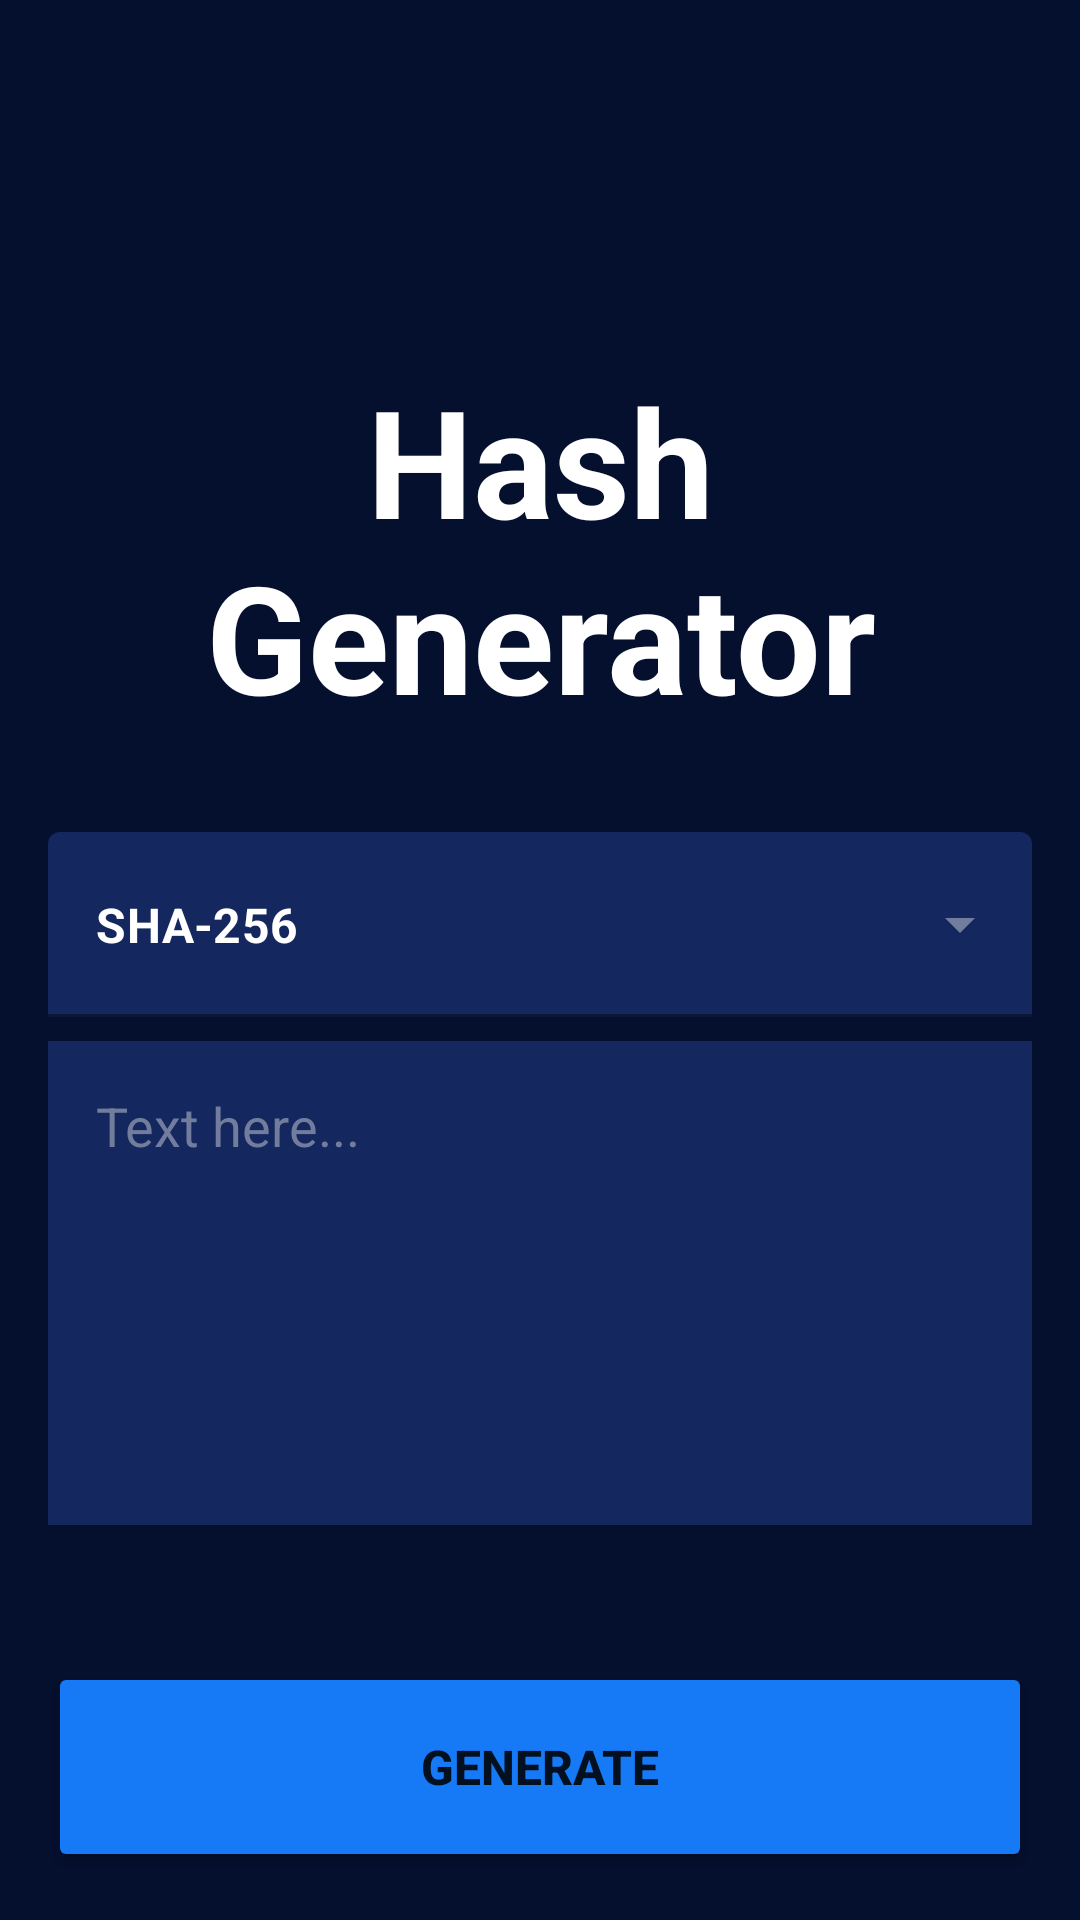

Here is an Android app screen rendered from its layout file. Give the layout XML and the strings, colors and styles it references.
<!-- AndroidManifest.xml: application theme SplashScreenStyle -->
<!-- res/layout/fragment_home.xml -->
<?xml version="1.0" encoding="utf-8"?>
<layout xmlns:app="http://schemas.android.com/apk/res-auto"
    xmlns:android="http://schemas.android.com/apk/res/android"
    xmlns:tools="http://schemas.android.com/tools">

    <data>

    </data>

    <androidx.constraintlayout.widget.ConstraintLayout
        android:id="@+id/root_layout"
        android:background="@color/dark"
        android:layout_width="match_parent"
        android:layout_height="match_parent"
        tools:context=".HomeFrag">


        <TextView
            android:id="@+id/title_txt"
            android:layout_width="0dp"
            android:layout_height="wrap_content"
            android:layout_marginStart="60dp"
            android:layout_marginLeft="60dp"
            android:layout_marginTop="120dp"
            android:layout_marginEnd="60dp"
            android:layout_marginRight="60dp"
            android:text="@string/hash_generator"
            android:gravity="center"
            android:textStyle="bold"
            android:textColor="@color/white"
            android:textSize="50sp"
            app:layout_constraintEnd_toEndOf="parent"
            app:layout_constraintStart_toStartOf="parent"
            app:layout_constraintTop_toTopOf="parent" />

        <com.google.android.material.textfield.TextInputLayout
            android:id="@+id/text_input_layout"
            android:layout_width="match_parent"
            android:layout_height="wrap_content"
            style="@style/Widget.MaterialComponents.TextInputLayout.FilledBox.Dense.ExposedDropdownMenu"
            android:layout_marginStart="16dp"
            android:layout_marginLeft="16dp"
            android:layout_marginTop="32dp"
            android:layout_marginEnd="16dp"
            android:layout_marginRight="16dp"
            app:boxBackgroundColor="@color/dark_blue"
            app:boxStrokeColor="@color/teal_200"
            app:startIconDrawable="@drawable/ic_lock"
            app:startIconTint="@color/teal_200"
            app:endIconTint="@color/gray"
            app:layout_constraintEnd_toEndOf="parent"
            app:layout_constraintStart_toStartOf="parent"
            app:layout_constraintTop_toBottomOf="@+id/title_txt">

            <AutoCompleteTextView
                android:id="@+id/auto_complete_txt"
                android:layout_width="match_parent"
                android:layout_height="wrap_content"
                android:paddingTop="20dp"
                android:paddingBottom="20dp"
                android:text="@string/sha_256"
                android:textColor="@color/white"
                android:textStyle="bold" />
        </com.google.android.material.textfield.TextInputLayout>

        <EditText
            android:id="@+id/plane_text_edt"
            android:layout_width="0dp"
            android:layout_height="wrap_content"
            android:layout_marginTop="8dp"
            android:padding="16dp"
            android:ems="10"
            android:inputType="textMultiLine"
            android:maxLines="6"
            android:lines="6"
            android:hint="@string/text_here"
            android:textColorHint="@color/gray"
            android:textColor="@color/white"
            android:background="@color/dark_blue"
            android:gravity="start|top"
            app:layout_constraintEnd_toEndOf="@+id/text_input_layout"
            app:layout_constraintStart_toStartOf="@+id/text_input_layout"
            app:layout_constraintTop_toBottomOf="@+id/text_input_layout" />

        <Button
            android:id="@+id/generate_btn"
            android:layout_width="0dp"
            android:layout_height="70dp"
            android:layout_marginStart="16dp"
            android:layout_marginLeft="16dp"
            android:layout_marginEnd="16dp"
            android:layout_marginRight="16dp"
            android:layout_marginBottom="16dp"
            android:backgroundTint="@color/blue"
            android:text="@string/generate"
            android:textSize="16sp"
            android:textStyle="bold"
            app:layout_constraintBottom_toBottomOf="parent"
            app:layout_constraintEnd_toEndOf="parent"
            app:layout_constraintStart_toStartOf="parent"
            tools:targetApi="lollipop" />

        <View
            android:id="@+id/success_background"
            android:layout_width="1dp"
            android:layout_height="1dp"
            android:alpha="0"
            android:background="@color/teal_200"
            app:layout_constraintBottom_toBottomOf="parent"
            app:layout_constraintEnd_toEndOf="parent"
            app:layout_constraintStart_toStartOf="parent"
            app:layout_constraintTop_toTopOf="parent" />

        <ImageView
            android:id="@+id/success_img"
            android:layout_width="90dp"
            android:layout_height="90dp"
            android:alpha="0"
            app:tint="@color/white"
            android:src="@drawable/ic_check_mark"
            app:layout_constraintBottom_toBottomOf="parent"
            app:layout_constraintEnd_toEndOf="parent"
            app:layout_constraintStart_toStartOf="parent"
            app:layout_constraintTop_toTopOf="parent"
             />


    </androidx.constraintlayout.widget.ConstraintLayout>
</layout>
<!-- resources referenced by this layout -->
<resources>
  <color name="blue">#167AF6</color>
  <color name="dark">#050F2E</color>
  <color name="dark_blue">#14275E</color>
  <color name="gray">#727D9E</color>
  <color name="teal_200">#FF03DAC5</color>
  <color name="white">#FFFFFFFF</color>
  <string name="generate">Generate</string>
  <string name="hash_generator">Hash Generator</string>
  <string name="sha_256">SHA-256</string>
  <string name="text_here">Text here...</string>
  <style name="SplashScreenStyle" parent="Theme.MaterialComponents.DayNight.DarkActionBar">
          <item name="android:windowBackground">@drawable/splash_bg</item>
          <item name="android:windowTranslucentStatus" tools:targetApi="kitkat">true</item>
          <item name="android:windowTranslucentNavigation" tools:targetApi="kitkat">true</item>
      </style>
  <!-- drawable splash_bg: png bitmap (drawable-hdpi, 32693 bytes) -->
</resources>
